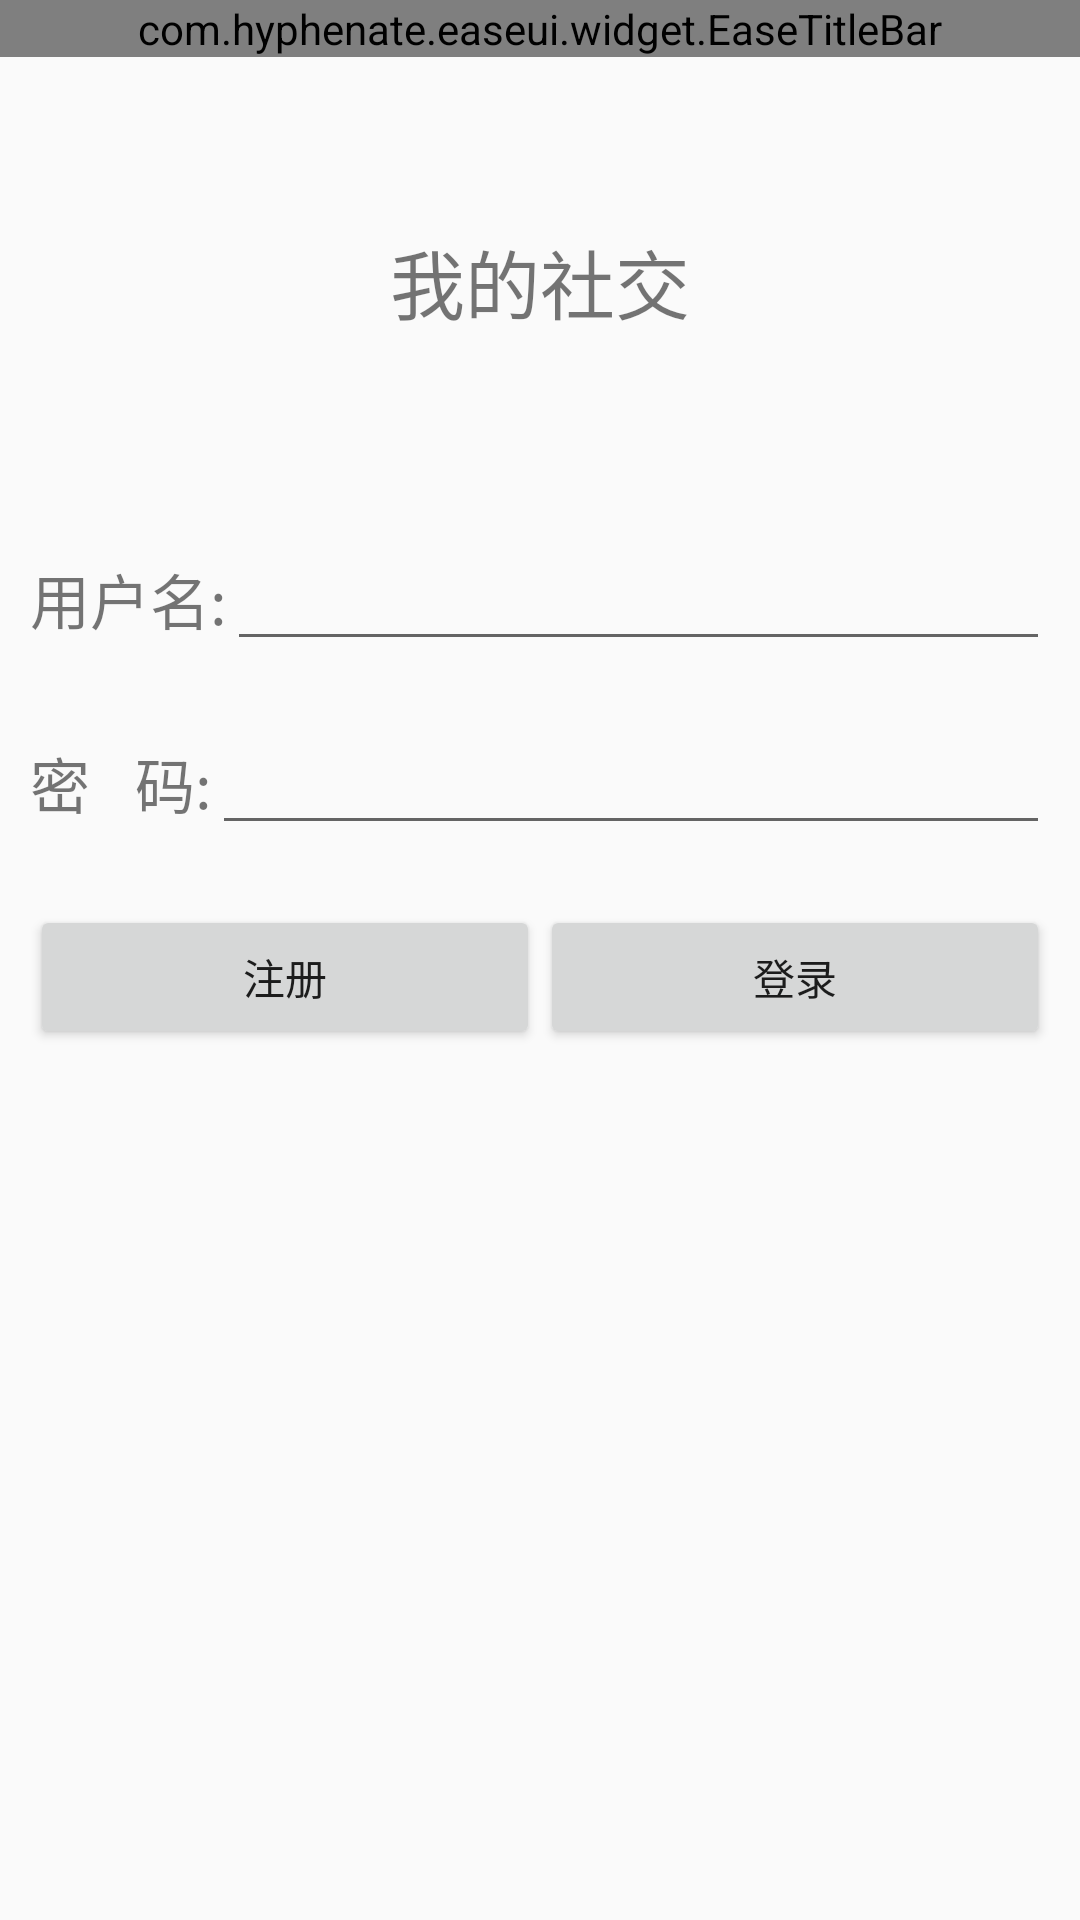

The Android layout XML behind this screen, and the referenced resources:
<!-- AndroidManifest.xml: application theme AppTheme -->
<!-- res/layout/activity_login.xml -->
<?xml version="1.0" encoding="utf-8"?>
<LinearLayout
    xmlns:android="http://schemas.android.com/apk/res/android"
    xmlns:app="http://schemas.android.com/apk/res-auto"
    android:layout_width="match_parent"
    android:layout_height="match_parent"
    android:orientation="vertical"
    >
    <com.hyphenate.easeui.widget.EaseTitleBar
        android:layout_width="match_parent"
        android:layout_height="wrap_content"
        app:titleBarTitle="登录"
        ></com.hyphenate.easeui.widget.EaseTitleBar>
    <RelativeLayout
        android:layout_width="match_parent"
        android:layout_height="150dp">
        <TextView
            android:layout_width="match_parent"
            android:layout_height="match_parent"
            android:text="我的社交"
            android:textSize="25sp"
            android:gravity="center"
            />
    </RelativeLayout>

    <LinearLayout
        android:layout_margin="10dp"
        android:layout_width="match_parent"
        android:layout_height="wrap_content">
        <TextView
            android:layout_width="wrap_content"
            android:layout_height="wrap_content"
            android:text="用户名:"
            android:textSize="20sp"
            />
        <EditText
            android:id="@+id/et_login_username"
            android:layout_width="match_parent"
            android:layout_height="wrap_content"/>

    </LinearLayout>
    <LinearLayout
        android:layout_margin="10dp"
        android:layout_width="match_parent"
        android:layout_height="wrap_content">
        <TextView
            android:layout_width="wrap_content"
            android:layout_height="wrap_content"
            android:text="密   码:"
            android:textSize="20sp"
            />
        <EditText
            android:id="@+id/et_login_psw"
            android:layout_width="match_parent"
            android:layout_height="wrap_content"/>

    </LinearLayout>

    <LinearLayout
        android:layout_margin="10dp"
        android:layout_width="match_parent"
        android:layout_height="wrap_content">

        <Button
            android:id="@+id/btn_login_regist"
            android:layout_weight="1"
            android:layout_width="wrap_content"
            android:layout_height="wrap_content"
            android:text="注册"

            />
        <Button
            android:id="@+id/btn_login_login"
            android:layout_weight="1"
            android:layout_width="wrap_content"
            android:layout_height="wrap_content"
            android:text="登录"

            />
    </LinearLayout>


</LinearLayout>
<!-- resources referenced by this layout -->
<resources>
  <style name="AppTheme" parent="Theme.AppCompat.Light.DarkActionBar">
          
          <item name="colorPrimary">@color/colorPrimary</item>
          <item name="colorPrimaryDark">@color/colorPrimaryDark</item>
          <item name="colorAccent">@color/colorAccent</item>
      </style>
  <!-- not gathered from this repository: default colours our renderer supplied (Android Studio template values) -->
  <color name="colorPrimary">#FF6200EE</color>
  <color name="colorPrimaryDark">#FF3700B3</color>
  <color name="colorAccent">#FF03DAC5</color>
</resources>
